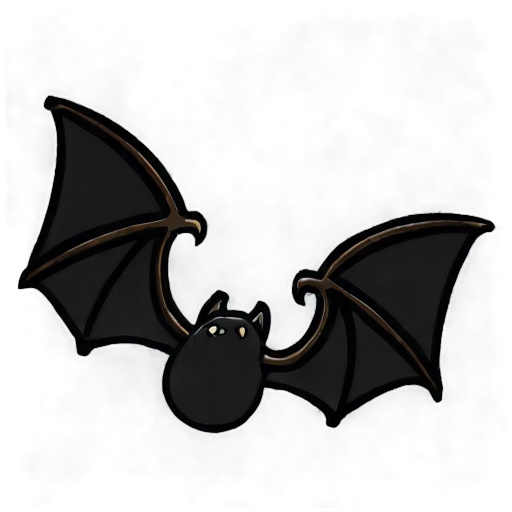
Generation parameters embedded in this image by AUTOMATIC1111 Stable Diffusion web UI or a fork of it (Forge, ...) (PNG 'parameters' text chunk):
simple background, white_black color, animated, no border, no outline, best quality, cave bat \(animal\),
Steps: 20, Sampler: DPM++ 2M SDE, Schedule type: Karras, CFG scale: 5, Seed: 2397616094, Size: 512x512, Model hash: 8a58d18e75, Model: gameIconInstitute_v4XL, layerdiffusion_enabled: True, layerdiffusion_method: (SDXL) Only Generate Transparent Image (Attention Injection), layerdiffusion_weight: 1, layerdiffusion_ending_step: 1, layerdiffusion_fg_image: False, layerdiffusion_bg_image: False, layerdiffusion_blend_image: False, layerdiffusion_resize_mode: Crop and Resize, layerdiffusion_fg_additional_prompt: , layerdiffusion_bg_additional_prompt: , layerdiffusion_blend_additional_prompt: , Version: f2.0.1v1.10.1-previous-556-gcc378589